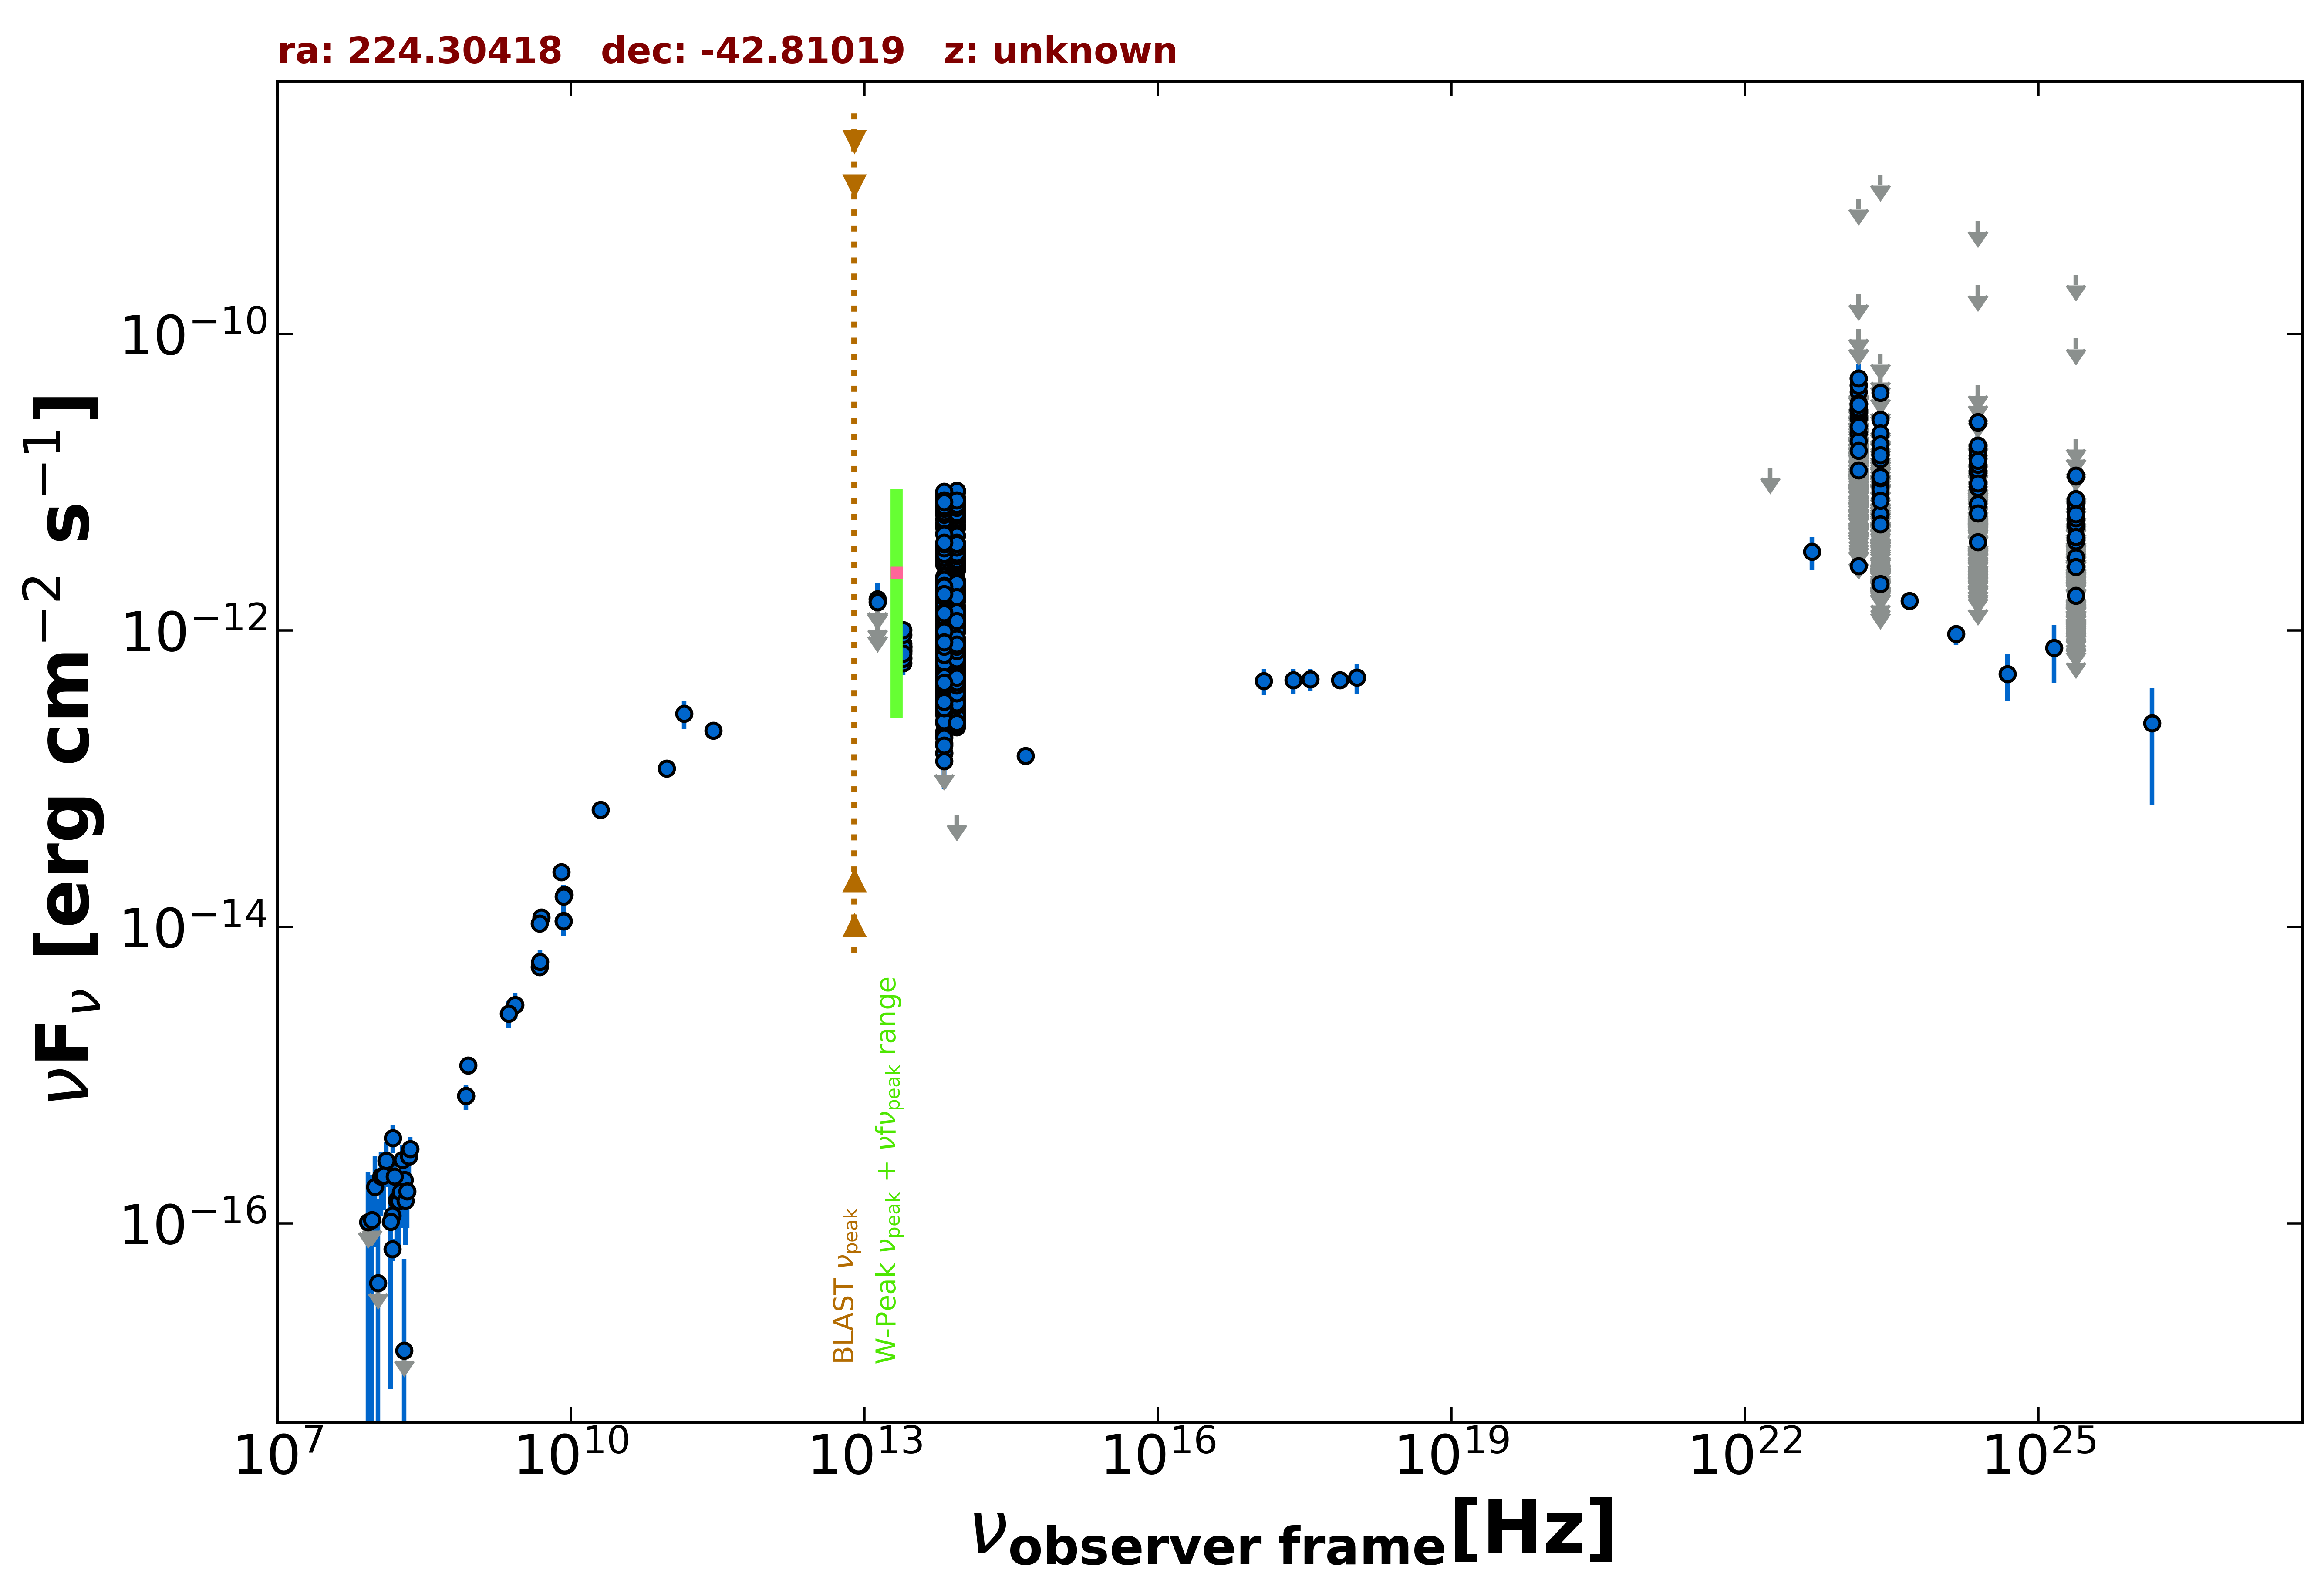

Data behind this chart, as committed beside it:
freq., flux, err_flux, MJD_start, MJD_end, flag, catalog, reference
8.870e+08, 1.160e-15, 8.600e-17, 55000, 55000, , RACS, Hale et al. 2021  PASA  38  e058
8.430e+08, 7.225e-16, 2.365e-17, 55000, 55000, , SUMSS, Manch et al. 2003  MNRAS  342  1117
2.418e+17, 4.623e-13, 8.690e-14, 58961, 58967, , 1OUSX, Giommi et al. in preparation
1.209e+17, 4.552e-13, 9.160e-14, 58961, 58967, , 1OUSX, Giommi et al. in preparation
3.627e+17, 4.694e-13, 8.220e-14, 58961, 58967, , 1OUSX, Giommi et al. in preparation
7.253e+17, 4.610e-13, 5.210e-14, 58961, 58967, , 1OUSX, Giommi et al. in preparation
1.088e+18, 4.808e-13, 1.067e-13, 58961, 58967, , 1OUSX, Giommi et al. in preparation
1.500e+08, 6.720e-17, 1.155e-17, 55000, 55000, , TGSS150, Intema et al. 2017  A&A  598  A781
5.000e+09, 1.155e-14, 6.000e-16, 55000, 55000, , AT20G, Murphy et al. 2010  MNRAS  402  2403
8.000e+09, 2.336e-14, 1.200e-15, 55000, 55000, , AT20G, Murphy et al. 2010  MNRAS  402  2403
2.000e+10, 6.160e-14, 3.200e-15, 55000, 55000, , AT20G, Murphy et al. 2010  MNRAS  402  2403
4.800e+09, 1.051e-14, 3.350e-16, 55000, 55000, , ATPMN, McConnell et al. 2012  MNRAS  422  1527
8.600e+09, 1.643e-14, 1.115e-15, 55000, 55000, , ATPMN, McConnell et al. 2012  MNRAS  422  1527
8.400e+09, 1.095e-14, 0.000e+00, 55000, 55000, , CRATES, Healey et al. 2007  ApJS  171  61
4.800e+09, 5.376e-15, 4.800e-16, 55000, 55000, , PMN, Griffith et al. 1993-1996  VizieR  VIII/…
2.850e+11, 2.109e-13, 1.995e-14, 57087, 57087, , ALMA, Bonato et al. 2019  MNRAS  485  1188
9.506e+10, 1.169e-13, 9.500e-15, 57087, 57087, , ALMA, Bonato et al. 2019  MNRAS  485  1188
1.430e+11, 2.747e-13, 5.740e-14, 55000, 55000, , PCCS2143, GHz The Planck Collaboration 2018  A&A  …
8.817e+13, 7.910e-13, 3.250e-15, 55000, 55000, , UNWISE, Schlafly et al. 2019  ApJS  240  30
6.517e+13, 7.577e-13, 4.500e-15, 55000, 55000, , UNWISE, Schlafly et al. 2019  ApJS  240  30
8.817e+13, 5.692e-13, 1.570e-14, 55000, 55000, , WISE, Wright et al. 2010  AJ  140  1868
6.517e+13, 5.705e-13, 1.580e-14, 55000, 55000, , WISE, Wright et al. 2010  AJ  140  1868
2.498e+13, 7.515e-13, 4.020e-14, 55000, 55000, , WISE, Wright et al. 2010  AJ  140  1868
1.363e+13, 9.102e-13, 1.445e-13, 55000, 55000, , WISE, Wright et al. 2010  AJ  140  1868
8.817e+13, 1.221e-12, 3.900e-14, 57068, 57068, , NEOWISE, Mainzer et al. 2014  ApJ  792  30
6.517e+13, 9.823e-13, 7.130e-14, 57068, 57068, , NEOWISE, Mainzer et al. 2014  ApJ  792  30
8.817e+13, 1.277e-12, 4.350e-14, 57068, 57068, , NEOWISE, Mainzer et al. 2014  ApJ  792  30
6.517e+13, 1.353e-12, 4.950e-14, 57068, 57068, , NEOWISE, Mainzer et al. 2014  ApJ  792  30
8.817e+13, 1.156e-12, 4.150e-14, 57068, 57068, , NEOWISE, Mainzer et al. 2014  ApJ  792  30
6.517e+13, 1.075e-12, 5.050e-14, 57068, 57068, , NEOWISE, Mainzer et al. 2014  ApJ  792  30
8.817e+13, 1.279e-12, 3.750e-14, 57068, 57068, , NEOWISE, Mainzer et al. 2014  ApJ  792  30
6.517e+13, 1.093e-12, 5.550e-14, 57068, 57068, , NEOWISE, Mainzer et al. 2014  ApJ  792  30
8.817e+13, 8.607e-13, 5.635e-14, 57065, 57065, , NEOWISE, Mainzer et al. 2014  ApJ  792  30
6.517e+13, 9.067e-13, 4.425e-14, 57065, 57065, , NEOWISE, Mainzer et al. 2014  ApJ  792  30
8.817e+13, 1.337e-12, 4.650e-14, 57069, 57069, , NEOWISE, Mainzer et al. 2014  ApJ  792  30
6.517e+13, 1.202e-12, 5.850e-14, 57069, 57069, , NEOWISE, Mainzer et al. 2014  ApJ  792  30
8.817e+13, 1.229e-12, 4.200e-14, 57068, 57068, , NEOWISE, Mainzer et al. 2014  ApJ  792  30
6.517e+13, 1.045e-12, 5.575e-14, 57068, 57068, , NEOWISE, Mainzer et al. 2014  ApJ  792  30
8.817e+13, 8.808e-13, 3.570e-14, 57065, 57065, , NEOWISE, Mainzer et al. 2014  ApJ  792  30
6.517e+13, 8.659e-13, 4.470e-14, 57065, 57065, , NEOWISE, Mainzer et al. 2014  ApJ  792  30
8.817e+13, 1.339e-12, 4.300e-14, 57068, 57068, , NEOWISE, Mainzer et al. 2014  ApJ  792  30
6.517e+13, 1.278e-12, 4.700e-14, 57068, 57068, , NEOWISE, Mainzer et al. 2014  ApJ  792  30
8.817e+13, 1.367e-12, 4.150e-14, 57068, 57068, , NEOWISE, Mainzer et al. 2014  ApJ  792  30
6.517e+13, 1.182e-12, 5.250e-14, 57068, 57068, , NEOWISE, Mainzer et al. 2014  ApJ  792  30
8.817e+13, 1.214e-12, 3.800e-14, 57068, 57068, , NEOWISE, Mainzer et al. 2014  ApJ  792  30
6.517e+13, 1.178e-12, 4.750e-14, 57068, 57068, , NEOWISE, Mainzer et al. 2014  ApJ  792  30
8.817e+13, 1.228e-12, 3.850e-14, 57068, 57068, , NEOWISE, Mainzer et al. 2014  ApJ  792  30
6.517e+13, 1.274e-12, 6.350e-14, 57068, 57068, , NEOWISE, Mainzer et al. 2014  ApJ  792  30
8.817e+13, 1.212e-12, 4.250e-14, 57068, 57068, , NEOWISE, Mainzer et al. 2014  ApJ  792  30
6.517e+13, 1.068e-12, 4.950e-14, 57068, 57068, , NEOWISE, Mainzer et al. 2014  ApJ  792  30
8.817e+13, 4.290e-13, 3.045e-14, 57432, 57432, , NEOWISE, Mainzer et al. 2014  ApJ  792  30
6.517e+13, 3.868e-13, 4.140e-14, 57432, 57432, , NEOWISE, Mainzer et al. 2014  ApJ  792  30
8.817e+13, 4.426e-13, 2.730e-14, 57432, 57432, , NEOWISE, Mainzer et al. 2014  ApJ  792  30
6.517e+13, 3.900e-13, 3.995e-14, 57432, 57432, , NEOWISE, Mainzer et al. 2014  ApJ  792  30
8.817e+13, 3.845e-13, 3.155e-14, 57432, 57432, , NEOWISE, Mainzer et al. 2014  ApJ  792  30
6.517e+13, 4.449e-13, 4.020e-14, 57432, 57432, , NEOWISE, Mainzer et al. 2014  ApJ  792  30
8.817e+13, 5.249e-13, 3.730e-14, 57432, 57432, , NEOWISE, Mainzer et al. 2014  ApJ  792  30
6.517e+13, 3.229e-13, 4.205e-14, 57432, 57432, , NEOWISE, Mainzer et al. 2014  ApJ  792  30
8.817e+13, 4.108e-13, 3.335e-14, 57432, 57432, , NEOWISE, Mainzer et al. 2014  ApJ  792  30
6.517e+13, 3.277e-13, 3.720e-14, 57432, 57432, , NEOWISE, Mainzer et al. 2014  ApJ  792  30
... 1,253 more rows
